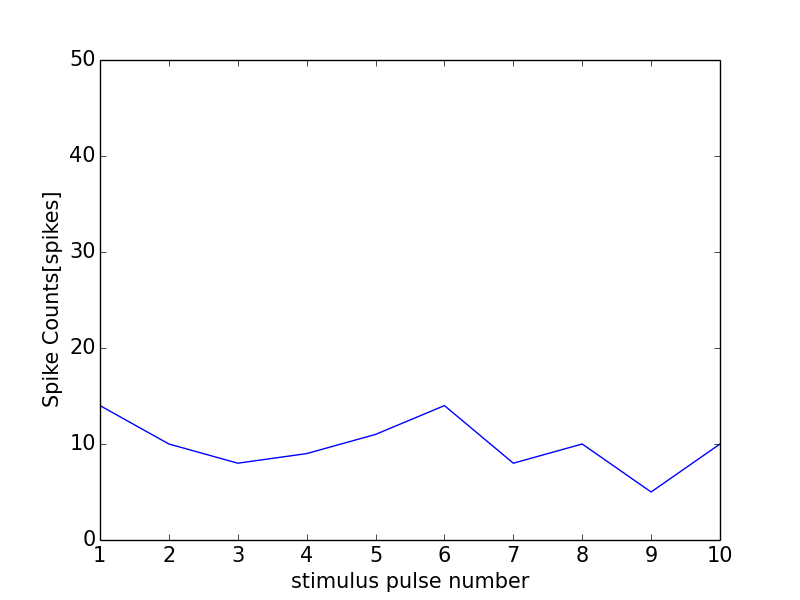

The data file committed next to this chart (first rows):
0, 0.0
0, 0
1, 14
2, 10
3, 8
4, 9
5, 11
6, 14
7, 8
8, 10
9, 5
10, 10
11, 1
